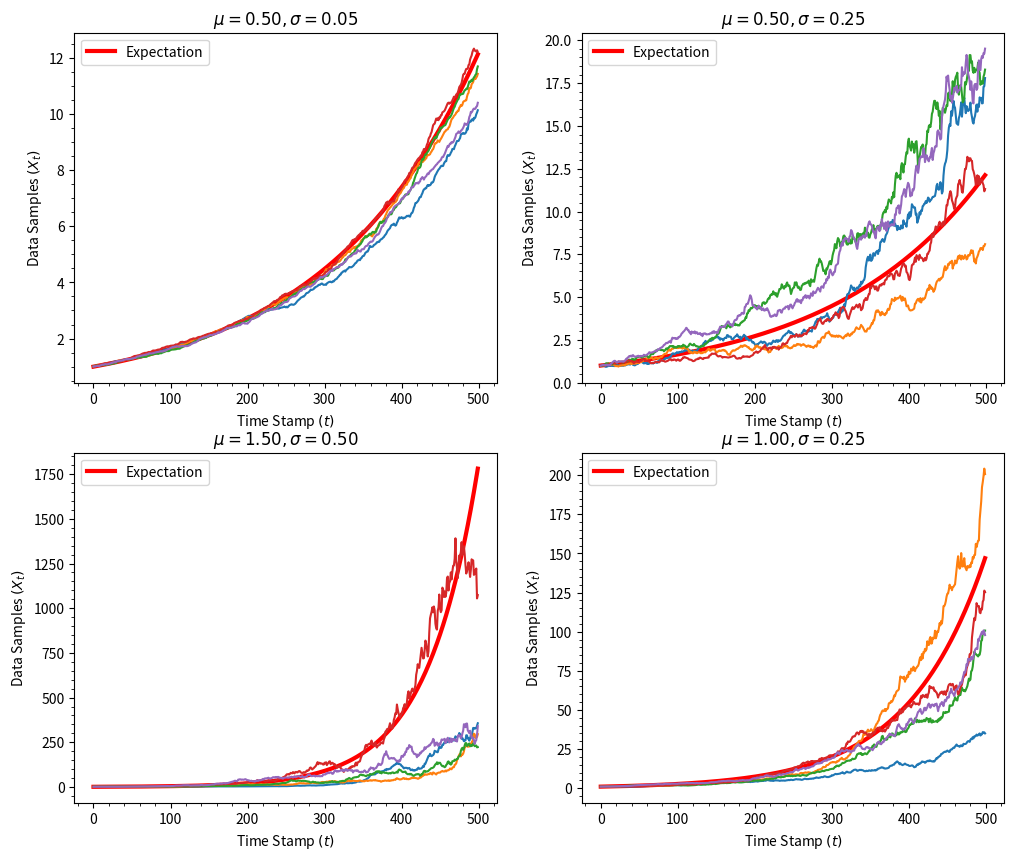

This chart was generated by the following Python code: (Note: this script raises an exception after producing the figure.)
import numpy as np
import matplotlib
import matplotlib.pyplot as plt

class Geometric_Brownian_Motion:
    """dX = mu*X*dt + sigma*X*dW"""
    def __init__(self, mu, sigma, dt, n_steps, X0 = 1.0):
        self.mu = mu
        self.sigma = sigma
        self.n_steps = n_steps
        self.dt = dt
        self.t = np.array([i*self.dt for i in range(n_steps)], dtype=np.float64)  #np.arange(0, self.T+self.dt, self.dt)
        self.X0 = X0
    
    def generate_path(self, seed = None):
        if seed is not None:
            np.random.seed(seed=seed)
        dW = np.sqrt(self.dt) * np.random.randn(self.n_steps)
        Wt = np.cumsum(dW)
        Xt = self.X0 * np.exp( (self.mu - 0.5 * (self.sigma**2)) * self.t + self.sigma * Wt)
        return Xt
    
    def get_expection(self):
        EX = self.X0 * np.exp(self.mu * self.t)
        return EX
    
    def get_variance(self):
        VarX = (self.X0**2) * np.exp(2 * self.mu * self.t) * (np.exp(self.t * self.sigma**2) - 1)
        return VarX

if __name__ == "__main__":
    X0 = 1.0
    n_steps = 500
    delta_T = 0.01 
    T_max = delta_T * n_steps
    project_path = "Module 2 - Foundations of probabilistic modelling/miniproject-3/"

    fig, ax = plt.subplots(2, 2, figsize=(12, 10))

    # Testing GBM implementation

    ## mu = 0.5, sigma = 0.01
    mu = 0.5
    sigma = 0.05
    gbm = Geometric_Brownian_Motion(mu = mu, sigma = sigma, dt = delta_T, n_steps = n_steps, X0 = 1.0)
    ax[0, 0].tick_params(which="both", direction="out", labelcolor='black', top=False, bottom=True, left=True, right=False)
    ax[0, 0].minorticks_on()
    ax[0, 0].set_xlabel(r"Time Stamp $(t)$")
    ax[0, 0].set_ylabel(r"Data Samples $(X_t)$")
    ax[0, 0].plot(gbm.get_expection(), linewidth=3, color = "r", label="Expectation")
    for i in range(5):
        ax[0, 0].plot(gbm.generate_path())
    ax[0, 0].title.set_text(r"$\mu = 0.50, \sigma = 0.05$")
    ax[0, 0].legend(loc="upper left")

    ## mu = 0.5, sigma = 0.25
    mu = 0.5
    sigma = 0.25
    gbm = Geometric_Brownian_Motion(mu = mu, sigma = sigma, dt = delta_T, n_steps = n_steps, X0 = 1.0)
    ax[0, 1].tick_params(which="both", direction="out", labelcolor='black', top=False, bottom=True, left=True, right=False)
    ax[0, 1].minorticks_on()
    ax[0, 1].set_xlabel(r"Time Stamp $(t)$")
    ax[0, 1].set_ylabel(r"Data Samples $(X_t)$")
    ax[0, 1].plot(gbm.get_expection(), linewidth=3, color = "r", label="Expectation")
    for i in range(5):
        ax[0, 1].plot(gbm.generate_path())
    ax[0, 1].title.set_text(r"$\mu = 0.50, \sigma = 0.25$")
    ax[0, 1].legend(loc="upper left")

    ## mu = 1.5, sigma = 0.5
    mu = 1.5
    sigma = 0.5
    gbm = Geometric_Brownian_Motion(mu = mu, sigma = sigma, dt = delta_T, n_steps = n_steps, X0 = 1.0)
    ax[1, 0].tick_params(which="both", direction="out", labelcolor='black', top=False, bottom=True, left=True, right=False)
    ax[1, 0].minorticks_on()
    ax[1, 0].set_xlabel(r"Time Stamp $(t)$")
    ax[1, 0].set_ylabel(r"Data Samples $(X_t)$")
    ax[1, 0].plot(gbm.get_expection(), linewidth=3, color = "r", label="Expectation")
    for i in range(5):
        ax[1, 0].plot(gbm.generate_path())
    ax[1, 0].title.set_text(r"$\mu = 1.50, \sigma = 0.50$")
    ax[1, 0].legend(loc="upper left")

    ## mu = 1.0, sigma = 0.25
    mu = 1.0
    sigma = 0.25
    gbm = Geometric_Brownian_Motion(mu = mu, sigma = sigma, dt = delta_T, n_steps = n_steps, X0 = 1.0)
    ax[1, 1].tick_params(which="both", direction="out", labelcolor='black', top=False, bottom=True, left=True, right=False)
    ax[1, 1].minorticks_on()
    ax[1, 1].set_xlabel(r"Time Stamp $(t)$")
    ax[1, 1].set_ylabel(r"Data Samples $(X_t)$")
    ax[1, 1].plot(gbm.get_expection(), linewidth=3, color = "r", label="Expectation")
    for i in range(5):
        ax[1, 1].plot(gbm.generate_path())
    ax[1, 1].title.set_text(r"$\mu = 1.00, \sigma = 0.25$")
    ax[1, 1].legend(loc="upper left")
    plt.savefig(project_path+"figures/gbm_trajectories.pdf", bbox_inches='tight', dpi=300)
    